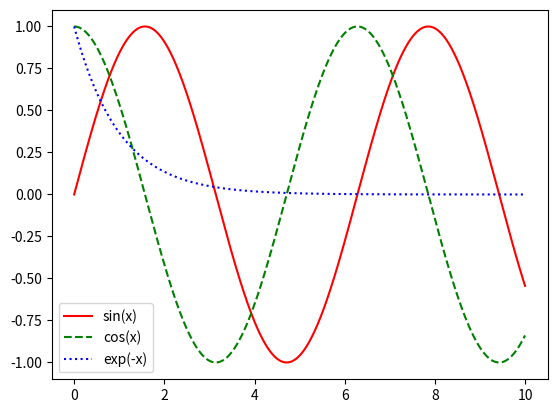

The matplotlib source for this figure:
# EXERCISE 9.1
# -----------------------------------------------
print('Exercise 9.1')
print('------------')

import numpy as np
import matplotlib.pyplot as plt
import math


x = np.arange(0,10.01,0.01)
y1 = np.sin(x)
y2 = np.cos(x)
y3 = np.exp(-x)

plt.plot(x,y1,color='r',label='sin(x)',linestyle='solid')
plt.plot(x,y2,color='g',label='cos(x)',linestyle='dashed')
plt.plot(x,y3,color='b',label='exp(-x)',linestyle='dotted')
plt.legend()
plt.savefig('plot.jpg')

print('Plot saved to plot.jpg!')
